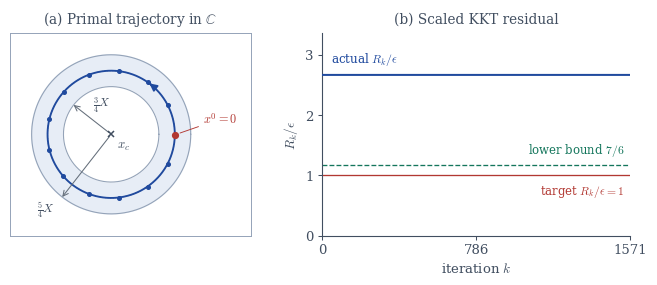

This chart was generated by the following Python code: (Note: this script raises an exception after producing the figure.)
import math
from pathlib import Path

import matplotlib

matplotlib.use("Agg")
import matplotlib.pyplot as plt
import numpy as np

# Parameters from Theorem 3.2 / Appendix A.2 (Example ex:rotation).
rho = s = tau = gamma = eta = 1.0
Delta = 1.0
alpha = beta = 0.5
epsilon = 0.002

# Thresholds c1, c2, alpha_epsilon.
chi = eta / gamma
Kappa = max(1.0, 4.0 * tau, 4.0 * gamma * tau)
C_chi = 1.0 + 4.0 / chi
B_chi = 1.0 / chi + 2.5
c1 = min(
    1.0 / (32.0 * math.sqrt(tau / (eta * C_chi))),
    1.0 / (64.0 * B_chi),
    1.0 / (16.0 * (3.0 + tau ** -1)),
)
c2 = min(
    1.0 / 64.0,
    1.0 / (32.0 * math.sqrt(Kappa)),
    Delta / 12.0,
    math.sqrt(Delta) / 2.0,
    math.sqrt(Delta / (64.0 * gamma)),
)
alpha_epsilon = 1024.0 * Kappa * epsilon ** 2
assert epsilon < c2, (epsilon, c2)
assert epsilon * (rho + s) <= c1, (epsilon * (rho + s), c1)
assert alpha > alpha_epsilon, (alpha, alpha_epsilon)
assert beta > 0.0

# Appendix A.2.1 parameters.
d_tau = tau / s
U = alpha + chi * (1.0 - alpha)
V = beta + d_tau * (1.0 - beta)
b_epsilon = 8.0 * epsilon
nu = eta * tau * b_epsilon ** 2 * alpha * beta / (U * V)
E = alpha ** 2 + (1.0 - alpha) * nu
H = V ** 2 + (1.0 - V) * nu
Ypsilon = beta * V + (1.0 - V) * nu
W = 1.0 + chi * alpha * (1.0 - alpha) / E
D = alpha * W
b = math.sqrt(nu * W * H / (eta * tau * Ypsilon))
xi = eta * tau * b ** 2 * (V - beta) / H
a = nu * (W - 1.0) / (eta * alpha) + xi / eta
c_kappa = rho * b ** 2 + a
zeta = 1.0 - nu / 2.0 + 1j * math.sqrt(nu - nu ** 2 / 4.0)
nu_complex = zeta - 1.0
Gamma = tau * b * zeta * (nu_complex + beta) / (nu_complex * (nu_complex + V))
X = 1.0 / (3.0 * max(1.0, abs(Gamma)))
Lambda = Gamma * X
Z = alpha * zeta / (nu_complex + alpha) * X
M = beta * zeta / (nu_complex + beta) * Lambda
r_x = -(
    (W - 1.0) * nu_complex / (nu_complex + alpha) + xi * zeta / (nu_complex + V)
) / (W + xi) * X
omega_x = xi * ((1.0 - alpha) * r_x + (V - alpha) * zeta / (nu_complex + V) * X)
v_x = -D * r_x + omega_x
r_lambda = (chi * (X - Z) + eta * a * r_x - v_x) / (eta * b)
x_c = -(X + r_x)
lambda_c = -(Lambda + r_lambda)

# Radial smoothing function in Example ex:rotation.
R_star = 1.25 * X


def psi_prime(r):
    if r <= R_star:
        return -c_kappa * r
    if r <= 3.0 * R_star:
        return c_kappa * (r - 2.0 * R_star)
    return c_kappa * R_star


def f_grad(x):
    u = x - x_c
    r = abs(u)
    radial = 0.0j if r == 0.0 else psi_prime(r) * u / r
    return radial - b * lambda_c


def A(x):
    return b * (x - x_c)


def prox_h_over_rho(v):
    nv = abs(v)
    if nv <= 1.0 / rho:
        return 0.0j
    return (1.0 - 1.0 / (rho * nv)) * v


# Direct LRALM recursion.
angle = float(np.angle(zeta))
K_rev = int(math.ceil(2.0 * math.pi / angle))
K = 2 * K_rev
x = lam = z = mu = 0.0j
xs = [x]
ratios = []
for _ in range(K):
    y = prox_h_over_rho(A(x) + lam / rho)
    q = lam + rho * (A(x) - y)
    grad_x_D = f_grad(x) + b * q
    grad_x_P = grad_x_D + (x - z) / gamma
    x_next = x - eta * grad_x_P

    y_next = prox_h_over_rho(A(x_next) + lam / rho)
    q_next = lam + rho * (A(x_next) - y_next)
    grad_lambda_P = (A(x_next) - y_next) - (lam - mu) / s
    lam_next = lam + tau * grad_lambda_P

    z_next = z + alpha * (x_next - z)
    mu_next = mu + beta * (lam_next - mu)

    stationarity = abs(f_grad(x_next) + b * q_next)
    feasibility = abs(A(x_next) - y_next)
    Rk = max(stationarity, feasibility)
    ratios.append(Rk / epsilon)
    xs.append(x_next)
    x, lam, z, mu = x_next, lam_next, z_next, mu_next

radii = np.array([abs(xx - x_c) / X for xx in xs])
if radii.min() < 0.75 or radii.max() > 1.25:
    raise RuntimeError("LRALM trajectory left the prescribed annulus")
if min(ratios) <= 1.0:
    raise RuntimeError("KKT residual reached epsilon")

# Unified publication style matching Figure 1 & plateau_instance.
plt.rcParams.update({
    "font.family": "serif",
    "font.size": 9.5,
    "mathtext.fontset": "cm",
    "pdf.fonttype": 42,
    "ps.fonttype": 42,
})

navy = "#204A9E"
slate = "#414E60"
red = "#B23832"
teal = "#14765C"
annulus_fill = "#E7EDF6"
border_gray = "#94A3B8"
muted = "#646E7A"

fig, (ax0, ax1) = plt.subplots(
    1, 2, figsize=(6.6, 2.85), gridspec_kw={"width_ratios": [1.0, 1.28]}
)

# ==================== (a) Primal plane ====================
center = np.array([x_c.real, x_c.imag])
theta = np.linspace(0.0, 2.0 * math.pi, 600)

# Proper annulus shading: outer disk filled, inner disk punched out in white.
ax0.fill(
    center[0] + 1.25 * X * np.cos(theta),
    center[1] + 1.25 * X * np.sin(theta),
    color=annulus_fill,
    zorder=0,
)
ax0.fill(
    center[0] + 0.75 * X * np.cos(theta),
    center[1] + 0.75 * X * np.sin(theta),
    color="white",
    zorder=1,
)
# Outer & inner annulus boundaries + reference circle of radius X.
for rr, ls, col, lw in [
    (1.25 * X, "-", border_gray, 0.8),
    (0.75 * X, "-", border_gray, 0.8),
    (1.00 * X, ":", muted, 0.7),
]:
    ax0.plot(
        center[0] + rr * np.cos(theta),
        center[1] + rr * np.sin(theta),
        ls,
        color=col,
        lw=lw,
        zorder=2,
    )

# Plot trajectory (clean continuous orbit + evenly spaced markers over 1st revolution).
xy = np.array([[xx.real, xx.imag] for xx in xs[: K_rev + 1]])
ax0.plot(xy[:, 0], xy[:, 1], color=navy, lw=1.35, zorder=3)
idx_dots = np.linspace(0, K_rev, 13, endpoint=False, dtype=int)[1:]
ax0.plot(xy[idx_dots, 0], xy[idx_dots, 1], "o", color=navy, ms=2.6, zorder=4)

# Directional arrowhead along the orbit (counterclockwise near ~55 deg).
i_arr = K_rev // 7
ax0.annotate(
    "",
    xy=(xy[i_arr + 4, 0], xy[i_arr + 4, 1]),
    xytext=(xy[i_arr, 0], xy[i_arr, 1]),
    arrowprops=dict(arrowstyle="-|>", color=navy, lw=1.3, mutation_scale=11),
    zorder=5,
)

# Center x_c and initial point x^0 = 0.
ax0.plot(center[0], center[1], "x", color=slate, ms=4.5, mew=1.1, zorder=5)
ax0.annotate(
    r"$x_c$",
    xy=(center[0], center[1]),
    xytext=(4, -10),
    textcoords="offset points",
    fontsize=9.2,
    color=slate,
)
ax0.plot(0.0, 0.0, "o", color=red, ms=4.2, zorder=6)
ax0.annotate(
    r"$x^0=0$",
    xy=(0.0, 0.0),
    xytext=(20, 8),
    textcoords="offset points",
    fontsize=8.8,
    color=red,
    arrowprops=dict(arrowstyle="-", color=red, lw=0.65, shrinkA=1, shrinkB=4),
)

# Clean radial guide arrows & properly closed LaTeX labels for 3/4 X and 5/4 X.
ang_in = math.radians(142.0)
p_in = center + 0.75 * X * np.array([math.cos(ang_in), math.sin(ang_in)])
ax0.annotate(
    "",
    xy=p_in,
    xytext=center,
    arrowprops=dict(arrowstyle="->", color=muted, lw=0.75, shrinkA=2, shrinkB=0),
    zorder=4,
)
p_in_mid = center + 0.42 * X * np.array([math.cos(ang_in), math.sin(ang_in)])
ax0.annotate(
    r"$\frac{3}{4}X$",
    xy=p_in_mid,
    xytext=(2, 8),
    textcoords="offset points",
    color=slate,
    fontsize=8.5,
)

ang_out = math.radians(-128.0)
p_out = center + 1.25 * X * np.array([math.cos(ang_out), math.sin(ang_out)])
ax0.annotate(
    "",
    xy=p_out,
    xytext=center,
    arrowprops=dict(arrowstyle="->", color=muted, lw=0.75, shrinkA=2, shrinkB=0),
    zorder=4,
)
ax0.annotate(
    r"$\frac{5}{4}X$",
    xy=p_out,
    xytext=(-18, -11),
    textcoords="offset points",
    color=slate,
    fontsize=8.5,
)

margin_x_lo = 0.34 * X
margin_x_hi = 0.94 * X
margin_y = 0.34 * X
ax0.set_xlim(center[0] - 1.25 * X - margin_x_lo, max(center[0] + 1.25 * X, 0.0) + margin_x_hi)
ax0.set_ylim(center[1] - 1.25 * X - margin_y, center[1] + 1.25 * X + margin_y)
ax0.set_aspect("equal", adjustable="box")
ax0.set_xticks([])
ax0.set_yticks([])
for spine in ax0.spines.values():
    spine.set_linewidth(0.7)
    spine.set_color(border_gray)
ax0.set_title(r"(a) Primal trajectory in $\mathbb{C}$", fontsize=9.8, color=slate, pad=7)

# ==================== (b) Scaled KKT residual ====================
ks = np.arange(K)
ax1.plot(ks, ratios, color=navy, lw=1.45, label=r"$R_k/\epsilon$", zorder=3)
ax1.axhline(1.0, color=red, lw=0.95, ls="-", zorder=2)
ax1.axhline(7.0 / 6.0, color=teal, lw=0.95, ls="--", zorder=2)

# Non-overlapping labels cleanly placed on opposite sides of the two reference lines
ax1.text(
    K * 0.98,
    7.0 / 6.0 + 0.12,
    r"lower bound $7/6$",
    ha="right",
    va="bottom",
    fontsize=8.4,
    color=teal,
)
ax1.text(
    K * 0.98,
    1.0 - 0.13,
    r"target $R_k/\epsilon = 1$",
    ha="right",
    va="top",
    fontsize=8.4,
    color=red,
)
ax1.text(
    K * 0.03,
    float(ratios[0]) + 0.12,
    r"actual $R_k/\epsilon$",
    ha="left",
    va="bottom",
    fontsize=8.6,
    color=navy,
)

ax1.set_xlabel(r"iteration $k$", labelpad=3, color=slate)
ax1.set_ylabel(r"$R_k/\epsilon$", labelpad=4, color=slate)
ax1.set_xlim(0, K - 1)
ax1.set_ylim(0.0, float(max(ratios)) * 1.26)
ax1.set_xticks([0, K_rev, K - 1])
ax1.set_yticks([0, 1, 2, 3])
ax1.spines[["top", "right"]].set_visible(False)
ax1.spines["left"].set_color(slate)
ax1.spines["bottom"].set_color(slate)
ax1.tick_params(axis="both", which="major", length=3.0, width=0.75, pad=3, colors=slate)
ax1.set_title(r"(b) Scaled KKT residual", fontsize=9.8, color=slate, pad=7)

fig.subplots_adjust(left=0.04, right=0.98, bottom=0.17, top=0.88, wspace=0.26)
out_pdf = Path(__file__).with_name("rotation_instance.pdf")
out_png = Path(__file__).with_name("rotation_instance.png")
fig.savefig(out_pdf, bbox_inches="tight", pad_inches=0.04)
fig.savefig(out_png, dpi=220, bbox_inches="tight", pad_inches=0.04)
plt.close(fig)

print(f"K_rev={K_rev}, K={K}, min_r/X={radii.min():.4f}, max_r/X={radii.max():.4f}, min_Rk/eps={min(ratios):.4f}")
print(f"Saved {out_pdf} and {out_png}")
